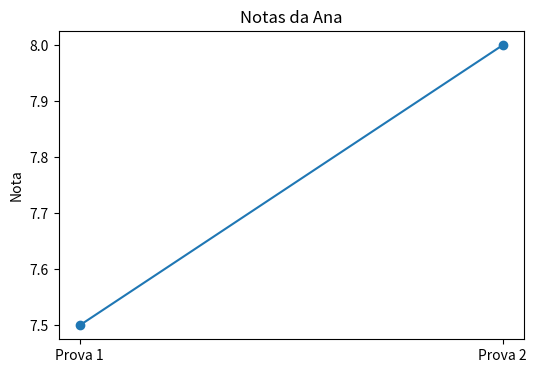
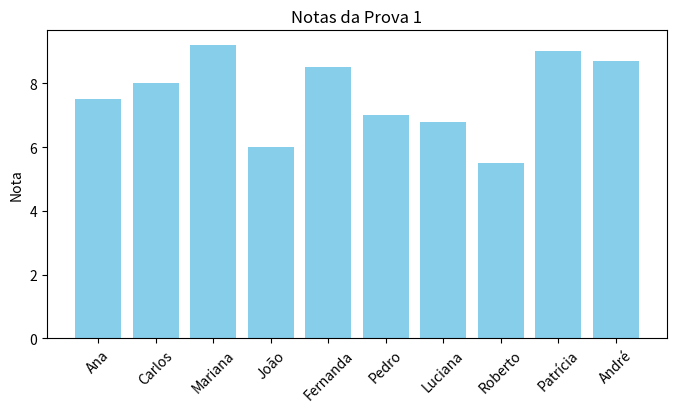
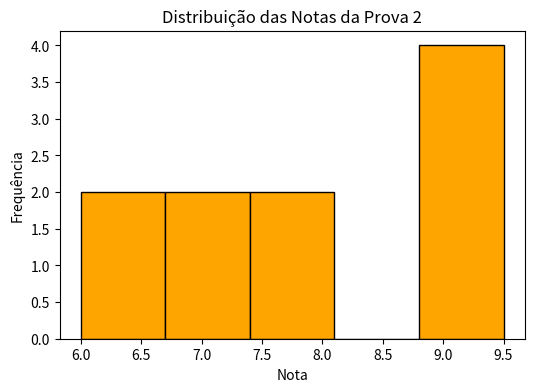
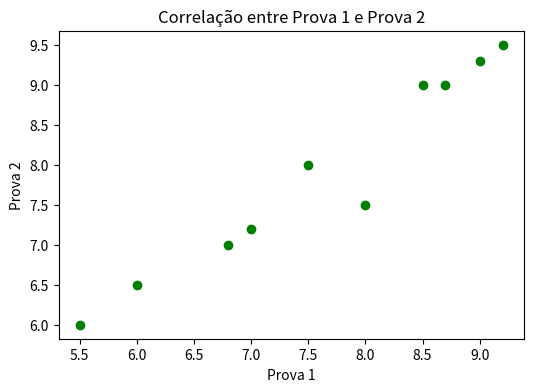

Write Python code to recreate these figures, in order.
import matplotlib.pyplot as plt
import numpy as np
import pandas as pd

#* Dataset fictício: notas de alunos em duas provas
dados = {
    "aluno": ["Ana","Carlos","Mariana","João","Fernanda","Pedro","Luciana","Roberto","Patrícia","André"],
    "prova1": [7.5, 8.0, 9.2, 6.0, 8.5, 7.0, 6.8, 5.5, 9.0, 8.7],
    "prova2": [8.0, 7.5, 9.5, 6.5, 9.0, 7.2, 7.0, 6.0, 9.3, 9.0]
}
df = pd.DataFrame(dados)   #* transforma o dicionário em um DataFrame (tabela) para facilitar análise


#* 1. Gráfico de linha (evolução das notas de um aluno)
plt.figure(figsize=(6,4))   # cria uma nova figura com tamanho 6x4
plt.plot(["Prova 1","Prova 2"], [df.loc[0,"prova1"], df.loc[0,"prova2"]], marker="o")
# plota as notas da primeira aluna (linha 0 do DataFrame), marcando os pontos com "o"
plt.title("Notas da Ana")   # título do gráfico
plt.ylabel("Nota")          # rótulo do eixo Y
plt.show()                  # exibe o gráfico


#* 2. Gráfico de barras (notas da Prova 1 por aluno)
plt.figure(figsize=(8,4))   # nova figura, maior para caber os nomes
plt.bar(df["aluno"], df["prova1"], color="skyblue")
# cria barras com os nomes dos alunos no eixo X e notas da prova1 no eixo Y
plt.title("Notas da Prova 1")   # título
plt.xticks(rotation=45)         # gira os nomes para não ficarem sobrepostos
plt.ylabel("Nota")              # rótulo do eixo Y
plt.show()                      # exibe


#*3. Histograma (distribuição das notas da Prova 2)
plt.figure(figsize=(6,4))   # nova figura
plt.hist(df["prova2"], bins=5, color="orange", edgecolor="black")
# cria histograma das notas da prova2, dividindo em 5 intervalos (bins)
plt.title("Distribuição das Notas da Prova 2")   # título
plt.xlabel("Nota")                               # rótulo eixo X
plt.ylabel("Frequência")                         # rótulo eixo Y
plt.show()                                       # exibe


#*4. Scatter plot (comparação Prova 1 vs Prova 2)
plt.figure(figsize=(6,4))   # nova figura
plt.scatter(df["prova1"], df["prova2"], color="green")
# cria pontos mostrando relação entre notas da prova1 (X) e prova2 (Y)
plt.title("Correlação entre Prova 1 e Prova 2")   # título
plt.xlabel("Prova 1")                             # rótulo eixo X
plt.ylabel("Prova 2")                             # rótulo eixo Y
plt.show()                                        # exibe
